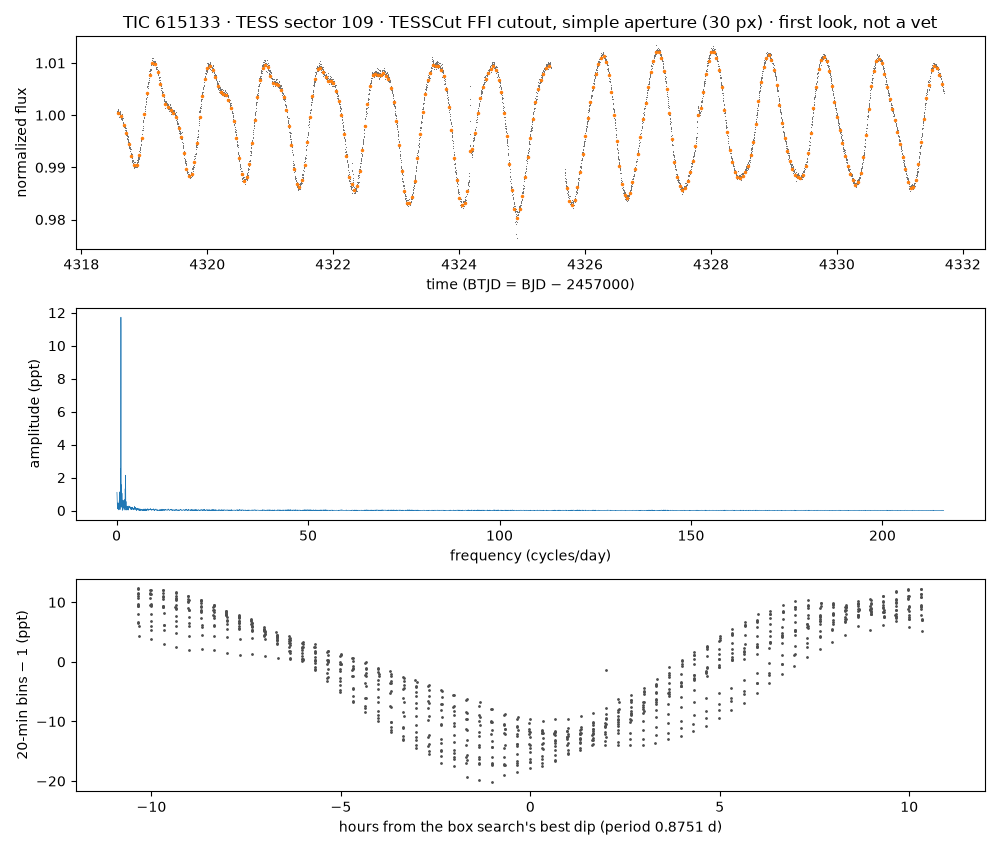

The table this chart was drawn from, first rows:
time_btjd, flux_normalized, flux_e_per_s (aperture sum minus border-…
4319, 1, 91422
4319, 1, 91407
4319, 1, 91407
4319, 1.001, 91435
4319, 1.001, 91471
4319, 1, 91410
4319, 1, 91414
4319, 1, 91399
4319, 1.001, 91429
4319, 1, 91406
4319, 1.001, 91447
4319, 1, 91423
4319, 1, 91399
4319, 1, 91415
4319, 1, 91385
4319, 1, 91398
4319, 1, 91386
4319, 0.9995, 91334
4319, 1, 91388
4319, 1, 91393
4319, 1, 91402
4319, 1.001, 91436
4319, 1, 91422
4319, 1, 91410
4319, 1, 91387
4319, 0.9991, 91296
4319, 0.9996, 91345
4319, 0.9998, 91358
4319, 0.9994, 91323
4319, 0.9999, 91373
4319, 0.9992, 91308
4319, 0.9996, 91343
4319, 0.9989, 91281
4319, 0.999, 91290
4319, 0.9994, 91320
4319, 1, 91377
4319, 0.9992, 91305
4319, 0.999, 91290
4319, 0.9991, 91297
4319, 0.9992, 91308
4319, 0.9983, 91229
4319, 0.9984, 91236
4319, 0.9978, 91178
4319, 0.9984, 91233
4319, 0.9983, 91221
4319, 0.9977, 91171
4319, 0.9976, 91164
4319, 0.9982, 91213
4319, 0.9975, 91149
4319, 0.9981, 91207
4319, 0.9981, 91204
4319, 0.9977, 91172
4319, 0.9973, 91131
4319, 0.997, 91104
4319, 0.9973, 91130
4319, 0.9978, 91176
4319, 0.9971, 91110
4319, 0.9976, 91164
4319, 0.997, 91102
4319, 0.9968, 91091
... 5,510 more rows
